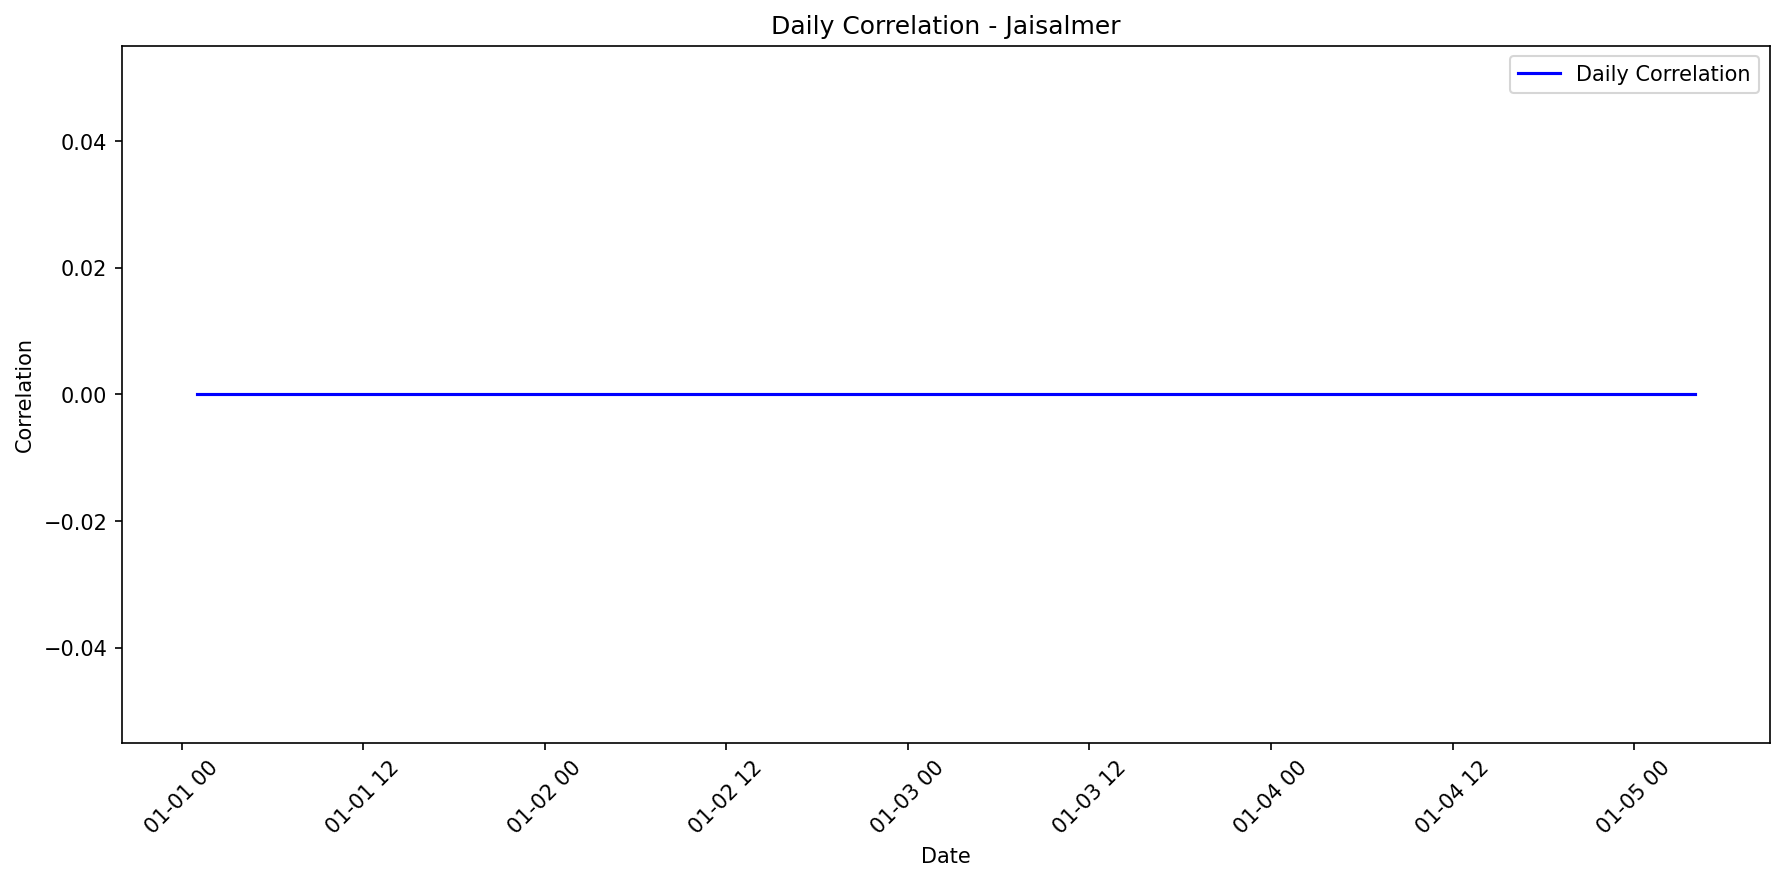

The data file committed next to this chart (first rows):
date, actual_mean, actual_std, predicted_mean, predicted_std, correlation
2020-01-01 01:00:00, 0.0, , 92.17, , 0
2020-01-01 02:00:00, 776.0, , 609, , 0
2020-01-01 03:00:00, 920.0, , 712, , 0
2020-01-01 04:00:00, 0.0, , 55.61, , 0
2020-01-01 05:00:00, 0.0, , 20.98, , 0
2020-01-01 06:00:00, 684.0, , 542.7, , 0
2020-01-01 07:00:00, 510.0, , 502.9, , 0
2020-01-01 08:00:00, 68.0, , 63.23, , 0
2020-01-01 09:00:00, 763.0, , 640.3, , 0
2020-01-01 10:00:00, 4, , 48.22, , 0
2020-01-01 11:00:00, 0.0, , 12.66, , 0
2020-01-01 12:00:00, 846.0, , 628.7, , 0
2020-01-01 13:00:00, 0.0, , 41.13, , 0
2020-01-01 14:00:00, 0.0, , 18.91, , 0
2020-01-01 15:00:00, 0.0, , -46.64, , 0
2020-01-01 16:00:00, 0.0, , -33.52, , 0
2020-01-01 17:00:00, 109.0, , 109.6, , 0
2020-01-01 18:00:00, 28.0, , 24.63, , 0
2020-01-01 19:00:00, 0.0, , 1.95, , 0
2020-01-01 20:00:00, 0.0, , -7.976, , 0
2020-01-01 21:00:00, 0.0, , 31.01, , 0
2020-01-01 22:00:00, 0.0, , 31.57, , 0
2020-01-01 23:00:00, 0.0, , -39.36, , 0
2020-01-02 00:00:00, 698.0, , 709.6, , 0
2020-01-02 01:00:00, 560.0, , 479.2, , 0
2020-01-02 02:00:00, 0.0, , 10.93, , 0
2020-01-02 03:00:00, 91.0, , 49.18, , 0
2020-01-02 04:00:00, 751.0, , 636.9, , 0
2020-01-02 05:00:00, 953.0, , 844.4, , 0
2020-01-02 06:00:00, 67.0, , 38.91, , 0
2020-01-02 07:00:00, 0.0, , 0.389, , 0
2020-01-02 08:00:00, 968, , 809.4, , 0
2020-01-02 09:00:00, 316.0, , 266.1, , 0
2020-01-02 10:00:00, 423.0, , 184.8, , 0
2020-01-02 11:00:00, 94.0, , 67.51, , 0
2020-01-02 12:00:00, 111.0, , 138.7, , 0
2020-01-02 13:00:00, 0.0, , 72.46, , 0
2020-01-02 14:00:00, 0.0, , -15.14, , 0
2020-01-02 15:00:00, 690.0, , 553.6, , 0
2020-01-02 16:00:00, 114.0, , 167.5, , 0
2020-01-02 17:00:00, 330.0, , 254.1, , 0
2020-01-02 18:00:00, 19.0, , 59.86, , 0
2020-01-02 19:00:00, 623.0, , 553.8, , 0
2020-01-02 20:00:00, 932.0, , 853.4, , 0
2020-01-02 21:00:00, 0.0, , 49.57, , 0
2020-01-02 22:00:00, 312.0, , 166.8, , 0
2020-01-02 23:00:00, 854.0, , 674.1, , 0
2020-01-03 00:00:00, 0.0, , -13.93, , 0
2020-01-03 01:00:00, 218.0, , 125.2, , 0
2020-01-03 02:00:00, 611.0, , 520.6, , 0
2020-01-03 03:00:00, 0.0, , 47.57, , 0
2020-01-03 04:00:00, 0.0, , 50.93, , 0
2020-01-03 05:00:00, 0.0, , -21.17, , 0
2020-01-03 06:00:00, 861.0, , 769.3, , 0
2020-01-03 07:00:00, 0.0, , 58.02, , 0
2020-01-03 08:00:00, 373.0, , 194.1, , 0
2020-01-03 09:00:00, 977.0, , 769, , 0
2020-01-03 10:00:00, 0.0, , 89.52, , 0
2020-01-03 11:00:00, 741.0, , 588.1, , 0
2020-01-03 12:00:00, 0.0, , 59.2, , 0
... 40 more rows
